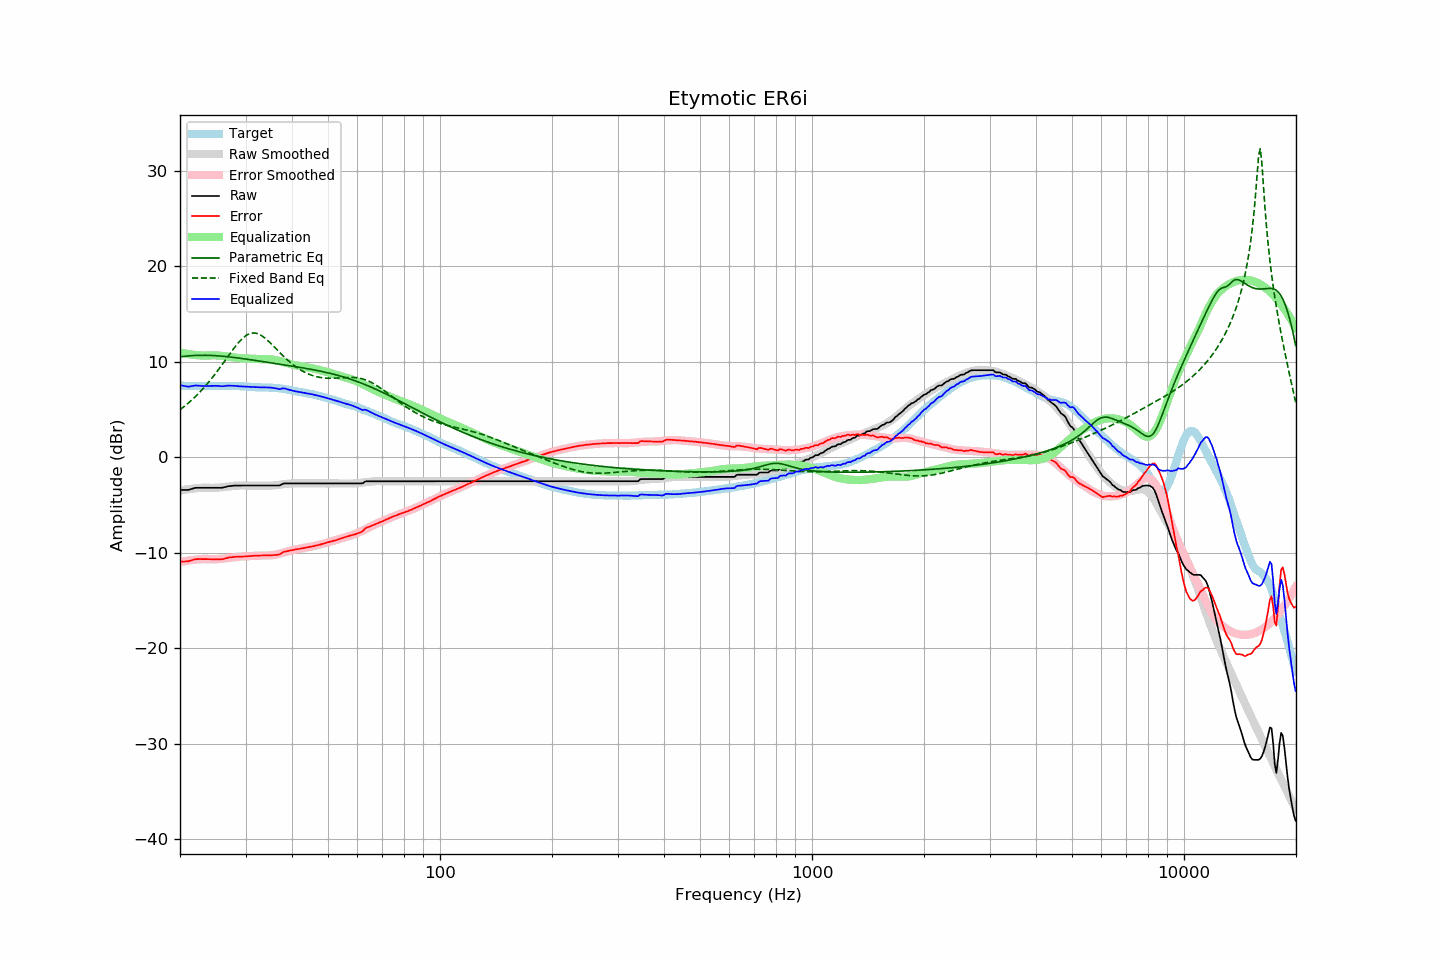

The file beside this chart, header and first rows:
frequency, raw, error, smoothed, error_smoothed, equalization, parametric_eq, fixed_band_eq, equalized_raw, equalized_smoothed, target
20.00, -3.42, -10.92, -3.48, -10.98, 10.98, 10.52, 4.98, 7.56, 7.50, 7.51
20.20, -3.42, -10.91, -3.45, -10.95, 10.95, 10.55, 5.11, 7.53, 7.50, 7.49
20.40, -3.42, -10.91, -3.42, -10.91, 10.91, 10.57, 5.24, 7.49, 7.49, 7.49
20.61, -3.42, -10.91, -3.39, -10.88, 10.88, 10.59, 5.38, 7.46, 7.49, 7.49
20.81, -3.42, -10.89, -3.36, -10.85, 10.85, 10.61, 5.52, 7.43, 7.48, 7.47
21.02, -3.42, -10.89, -3.34, -10.82, 10.82, 10.62, 5.66, 7.40, 7.48, 7.47
21.23, -3.37, -10.84, -3.32, -10.79, 10.79, 10.64, 5.81, 7.42, 7.48, 7.47
21.44, -3.32, -10.80, -3.29, -10.77, 10.77, 10.65, 5.96, 7.45, 7.47, 7.48
21.66, -3.27, -10.74, -3.27, -10.75, 10.75, 10.66, 6.11, 7.48, 7.47, 7.47
21.87, -3.22, -10.69, -3.26, -10.73, 10.73, 10.67, 6.27, 7.51, 7.47, 7.48
22.09, -3.19, -10.65, -3.24, -10.71, 10.71, 10.68, 6.44, 7.52, 7.47, 7.47
22.31, -3.19, -10.66, -3.23, -10.70, 10.70, 10.68, 6.61, 7.51, 7.47, 7.48
22.54, -3.19, -10.65, -3.21, -10.68, 10.68, 10.69, 6.78, 7.49, 7.47, 7.46
22.76, -3.19, -10.66, -3.19, -10.67, 10.67, 10.69, 6.96, 7.48, 7.47, 7.47
22.99, -3.19, -10.66, -3.18, -10.66, 10.66, 10.69, 7.14, 7.47, 7.47, 7.47
23.22, -3.19, -10.66, -3.18, -10.65, 10.65, 10.69, 7.32, 7.47, 7.48, 7.47
23.45, -3.19, -10.67, -3.17, -10.65, 10.65, 10.69, 7.51, 7.47, 7.48, 7.48
23.69, -3.19, -10.67, -3.18, -10.66, 10.66, 10.69, 7.71, 7.47, 7.48, 7.48
23.92, -3.19, -10.66, -3.19, -10.67, 10.67, 10.68, 7.91, 7.48, 7.48, 7.48
24.16, -3.19, -10.67, -3.19, -10.68, 10.68, 10.68, 8.12, 7.49, 7.49, 7.49
24.40, -3.19, -10.68, -3.20, -10.68, 10.68, 10.67, 8.32, 7.50, 7.49, 7.49
24.65, -3.19, -10.68, -3.20, -10.69, 10.69, 10.66, 8.54, 7.50, 7.49, 7.49
24.89, -3.19, -10.68, -3.19, -10.68, 10.68, 10.65, 8.76, 7.49, 7.49, 7.49
25.14, -3.19, -10.68, -3.18, -10.67, 10.67, 10.64, 8.98, 7.49, 7.49, 7.49
25.39, -3.19, -10.68, -3.17, -10.66, 10.66, 10.63, 9.20, 7.47, 7.49, 7.50
25.65, -3.19, -10.68, -3.16, -10.65, 10.65, 10.61, 9.43, 7.46, 7.49, 7.50
25.91, -3.19, -10.67, -3.14, -10.63, 10.63, 10.60, 9.66, 7.44, 7.49, 7.48
26.16, -3.16, -10.65, -3.12, -10.61, 10.61, 10.58, 9.90, 7.45, 7.49, 7.49
26.43, -3.12, -10.61, -3.10, -10.59, 10.59, 10.57, 10.13, 7.47, 7.49, 7.49
26.69, -3.07, -10.55, -3.08, -10.56, 10.56, 10.55, 10.37, 7.49, 7.48, 7.49
26.96, -3.03, -10.50, -3.06, -10.54, 10.54, 10.53, 10.61, 7.51, 7.48, 7.47
27.23, -3.01, -10.48, -3.04, -10.51, 10.51, 10.51, 10.84, 7.51, 7.48, 7.47
27.50, -2.99, -10.46, -3.02, -10.49, 10.49, 10.49, 11.07, 7.50, 7.47, 7.47
27.77, -2.97, -10.45, -3.00, -10.47, 10.47, 10.47, 11.30, 7.50, 7.47, 7.48
28.05, -2.96, -10.42, -2.98, -10.45, 10.45, 10.45, 11.52, 7.49, 7.47, 7.46
28.33, -2.96, -10.42, -2.97, -10.43, 10.43, 10.43, 11.74, 7.47, 7.46, 7.46
28.62, -2.96, -10.41, -2.96, -10.41, 10.41, 10.41, 11.94, 7.45, 7.45, 7.45
28.90, -2.96, -10.41, -2.95, -10.40, 10.40, 10.39, 12.13, 7.44, 7.45, 7.46
29.19, -2.96, -10.40, -2.95, -10.39, 10.39, 10.36, 12.31, 7.43, 7.44, 7.44
29.48, -2.96, -10.39, -2.95, -10.38, 10.38, 10.34, 12.48, 7.42, 7.43, 7.43
29.78, -2.96, -10.38, -2.95, -10.37, 10.37, 10.32, 12.62, 7.42, 7.42, 7.43
30.08, -2.96, -10.38, -2.95, -10.37, 10.37, 10.29, 12.75, 7.41, 7.41, 7.42
30.38, -2.96, -10.36, -2.95, -10.36, 10.36, 10.27, 12.85, 7.40, 7.40, 7.40
30.68, -2.96, -10.35, -2.96, -10.35, 10.35, 10.24, 12.93, 7.39, 7.39, 7.40
30.99, -2.96, -10.34, -2.96, -10.34, 10.34, 10.22, 12.99, 7.38, 7.38, 7.38
31.30, -2.96, -10.33, -2.96, -10.33, 10.33, 10.19, 13.02, 7.37, 7.37, 7.37
31.61, -2.96, -10.32, -2.96, -10.32, 10.32, 10.17, 13.03, 7.36, 7.36, 7.36
31.93, -2.96, -10.30, -2.96, -10.31, 10.31, 10.14, 13.01, 7.35, 7.35, 7.34
32.24, -2.96, -10.30, -2.96, -10.30, 10.30, 10.12, 12.97, 7.34, 7.34, 7.34
32.57, -2.96, -10.29, -2.96, -10.30, 10.30, 10.09, 12.90, 7.34, 7.34, 7.33
32.89, -2.96, -10.28, -2.96, -10.29, 10.29, 10.07, 12.82, 7.33, 7.33, 7.33
33.22, -2.96, -10.28, -2.96, -10.28, 10.28, 10.04, 12.72, 7.33, 7.33, 7.32
33.55, -2.96, -10.27, -2.96, -10.28, 10.28, 10.02, 12.60, 7.33, 7.32, 7.31
33.89, -2.96, -10.28, -2.97, -10.29, 10.29, 9.99, 12.47, 7.33, 7.32, 7.32
34.23, -2.96, -10.26, -2.97, -10.28, 10.28, 9.96, 12.33, 7.33, 7.31, 7.30
34.57, -2.96, -10.27, -2.97, -10.28, 10.28, 9.94, 12.17, 7.32, 7.30, 7.31
34.92, -2.96, -10.26, -2.97, -10.27, 10.27, 9.91, 12.01, 7.31, 7.30, 7.30
35.27, -2.96, -10.26, -2.96, -10.25, 10.25, 9.88, 11.85, 7.29, 7.29, 7.30
35.62, -2.96, -10.24, -2.95, -10.23, 10.23, 9.86, 11.68, 7.27, 7.28, 7.28
35.97, -2.96, -10.23, -2.93, -10.20, 10.20, 9.83, 11.50, 7.24, 7.27, 7.27
... 635 more rows
